Run: headless pygame with SDL's dummy video driver; simulated clock (each Clock.tick advances the game by its frame time, no real sleeping); random seed 0; keys injected as events and as key.get_pressed() state; mouse plan: one left click at the window centre at the start of phase 2, then a move to the lower-right quarter at the start of phase 3.
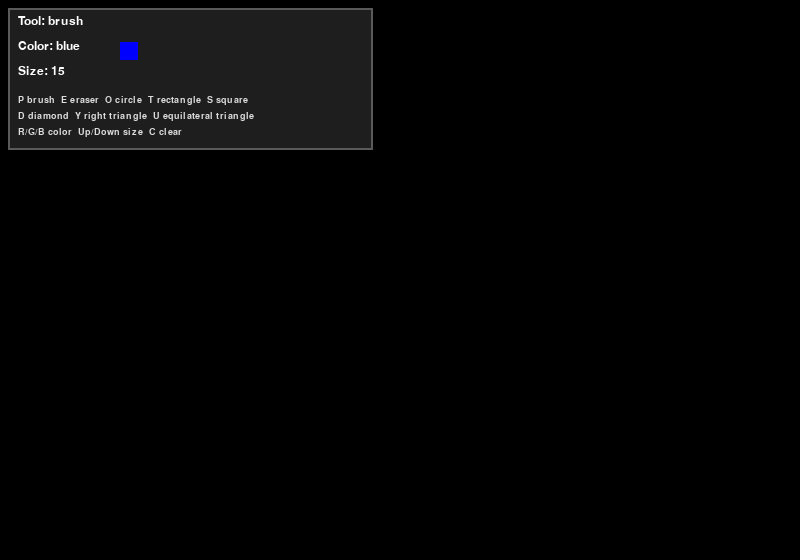
Frame 1 of 4 · flips 1–60 · no input
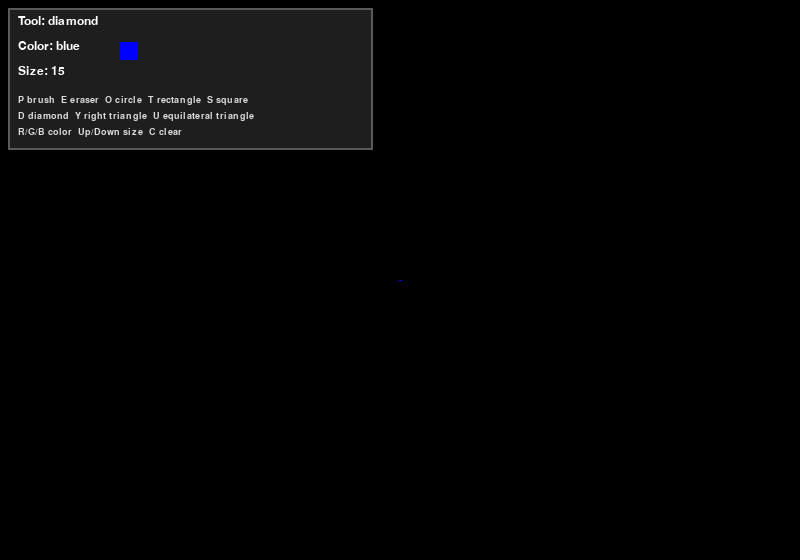
Frame 2 of 4 · flips 61–180 · clicked the window centre · tapped SPACE, RETURN · held RIGHT (→), D
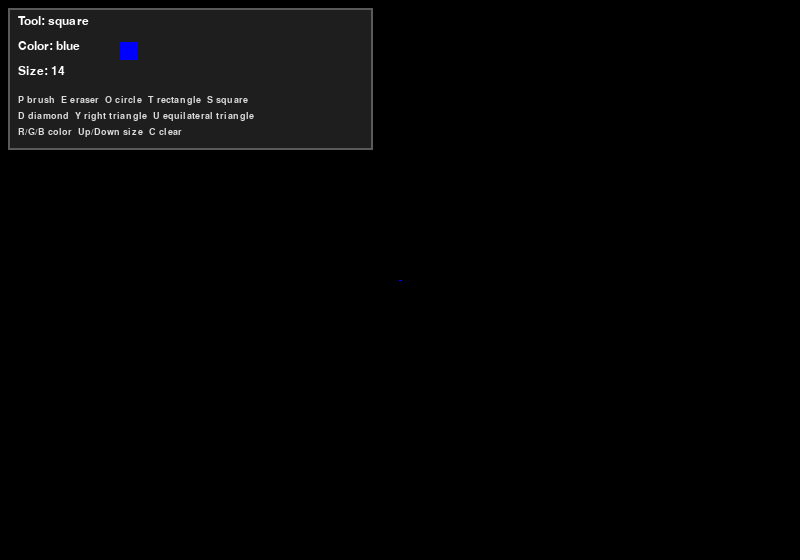
Frame 3 of 4 · flips 181–300 · moved the mouse to the lower-right quarter · held DOWN (↓), S
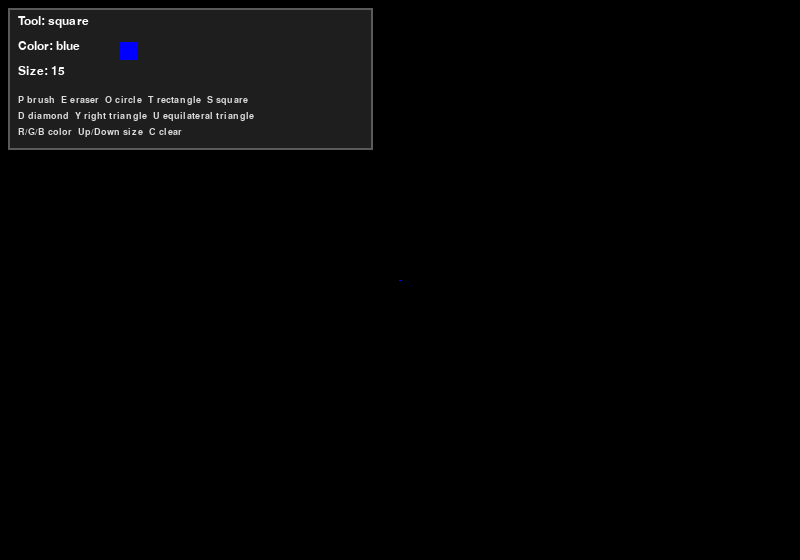
Frame 4 of 4 · flips 301–420 · held LEFT (←), A, UP (↑), W

The pygame program that drew these frames:

import math
import pygame

def main():
    pygame.init()
    screen = pygame.display.set_mode((800, 560))
    clock = pygame.time.Clock()
    
    radius = 15
    color_mode = 'blue'
    tool = 'brush'
    drawings = []
    current_stroke = None
    shape_start = None
    current_mouse_pos = None
    drawing = False
    
    while True:
        
        pressed = pygame.key.get_pressed()
        
        alt_held = pressed[pygame.K_LALT] or pressed[pygame.K_RALT]
        ctrl_held = pressed[pygame.K_LCTRL] or pressed[pygame.K_RCTRL]
        
        for event in pygame.event.get():
            
            if event.type == pygame.QUIT:
                return
            if event.type == pygame.KEYDOWN:
                if event.key == pygame.K_w and ctrl_held:
                    return
                if event.key == pygame.K_F4 and alt_held:
                    return
                if event.key == pygame.K_ESCAPE:
                    return
             
                if event.key == pygame.K_r:
                    color_mode = 'red'
                elif event.key == pygame.K_g:
                    color_mode = 'green'
                elif event.key == pygame.K_b:
                    color_mode = 'blue'
                elif event.key == pygame.K_p:
                    tool = 'brush'
                elif event.key == pygame.K_e:
                    tool = 'eraser'
                elif event.key == pygame.K_o:
                    tool = 'circle'
                elif event.key == pygame.K_t:
                    tool = 'rectangle'
                elif event.key == pygame.K_s:
                    tool = 'square'
                elif event.key == pygame.K_d:
                    tool = 'diamond'
                elif event.key == pygame.K_y:
                    tool = 'right_triangle'
                elif event.key == pygame.K_u:
                    tool = 'equilateral_triangle'
                elif event.key == pygame.K_c:
                    drawings.clear()
             
                if event.key == pygame.K_UP:
                    radius = min(200, radius + 1)
                elif event.key == pygame.K_DOWN:
                    radius = max(1, radius - 1)

            if event.type == pygame.MOUSEBUTTONDOWN:
                if event.button == 1:
                    current_mouse_pos = event.pos
                    if tool == 'brush' or tool == 'eraser':
                        current_stroke = {
                            "type": "stroke",
                            "mode": color_mode if tool == 'brush' else 'eraser',
                            "radius": radius,
                            "points": [event.pos]
                        }
                        drawings.append(current_stroke)
                    else:
                        shape_start = event.pos
                    drawing = True

            if event.type == pygame.MOUSEMOTION and drawing:
                current_mouse_pos = event.pos
                if current_stroke is not None:
                    current_stroke["points"].append(event.pos)

            if event.type == pygame.MOUSEBUTTONUP:
                if event.button == 1:
                    if drawing and shape_start is not None:
                        drawings.append({
                            "type": tool,
                            "mode": color_mode,
                            "width": max(1, radius // 4),
                            "start": shape_start,
                            "end": event.pos
                        })
                    drawing = False
                    current_stroke = None
                    shape_start = None
                    current_mouse_pos = None
                   
                   
        screen.fill((0, 0, 0))
        
        for drawing_item in drawings:
            if drawing_item["type"] == "stroke":
                draw_stroke(screen, drawing_item)
            else:
                draw_shape(screen, drawing_item)

        if drawing and shape_start is not None and current_mouse_pos is not None:
            draw_shape(screen, {
                "type": tool,
                "mode": color_mode,
                "width": max(1, radius // 4),
                "start": shape_start,
                "end": current_mouse_pos
            })

        draw_ui(screen, tool, color_mode, radius)
        
        pygame.display.flip()
        
        clock.tick(60)

def get_base_color(color_mode):
    if color_mode == 'blue':
        return (0, 0, 255)
    elif color_mode == 'red':
        return (255, 0, 0)
    elif color_mode == 'green':
        return (0, 255, 0)
    elif color_mode == 'eraser':
        return (0, 0, 0)

    return (255, 255, 255)

def get_color(index, color_mode):
    if color_mode == 'eraser':
        return get_base_color(color_mode)

    c1 = max(0, min(255, 2 * index - 256))
    c2 = max(0, min(255, 2 * index))
    
    if color_mode == 'blue':
        return (c1, c1, c2)
    elif color_mode == 'red':
        return (c2, c1, c1)
    elif color_mode == 'green':
        return (c1, c2, c1)

    return (255, 255, 255)

def draw_stroke(screen, stroke):
    points = stroke["points"]
    stroke_mode = stroke["mode"]
    stroke_radius = stroke["radius"]

    if len(points) == 1:
        pygame.draw.circle(
            screen,
            get_color(0, stroke_mode),
            points[0],
            stroke_radius
        )
        return

    i = 0
    while i < len(points) - 1:
        drawLineBetween(
            screen,
            i,
            points[i],
            points[i + 1],
            stroke_radius,
            stroke_mode
        )
        i += 1

def get_rect(start, end):
    left = min(start[0], end[0])
    top = min(start[1], end[1])
    width = abs(start[0] - end[0])
    height = abs(start[1] - end[1])
    return pygame.Rect(left, top, width, height)

def get_square_rect(start, end):
    dx = end[0] - start[0]
    dy = end[1] - start[1]
    side = min(abs(dx), abs(dy))

    left = start[0] if dx >= 0 else start[0] - side
    top = start[1] if dy >= 0 else start[1] - side
    return pygame.Rect(left, top, side, side)

def get_diamond_points(start, end):
    rect = get_rect(start, end)
    center_x = rect.left + rect.width // 2
    center_y = rect.top + rect.height // 2
    return [
        (center_x, rect.top),
        (rect.right, center_y),
        (center_x, rect.bottom),
        (rect.left, center_y),
    ]

def get_right_triangle_points(start, end):
    rect = get_rect(start, end)
    return [
        (rect.left, rect.top),
        (rect.left, rect.bottom),
        (rect.right, rect.bottom),
    ]

def get_equilateral_triangle_points(start, end):
    rect = get_rect(start, end)
    side = min(rect.width, int((2 * rect.height) / math.sqrt(3)))

    if side <= 0:
        return []

    height = int((math.sqrt(3) / 2) * side)
    center_x = rect.left + rect.width // 2
    top = rect.top

    return [
        (center_x, top),
        (center_x - side // 2, top + height),
        (center_x + side // 2, top + height),
    ]

def draw_shape(screen, shape):
    color = get_base_color(shape["mode"])
    width = shape["width"]
    start = shape["start"]
    end = shape["end"]

    if shape["type"] == "rectangle":
        rect = get_rect(start, end)
        pygame.draw.rect(screen, color, rect, width)
    elif shape["type"] == "square":
        rect = get_square_rect(start, end)
        if rect.width > 0:
            pygame.draw.rect(screen, color, rect, width)
    elif shape["type"] == "circle":
        center_x = (start[0] + end[0]) // 2
        center_y = (start[1] + end[1]) // 2
        radius = max(abs(start[0] - end[0]), abs(start[1] - end[1])) // 2
        if radius > 0:
            pygame.draw.circle(screen, color, (center_x, center_y), radius, width)
    elif shape["type"] == "diamond":
        points = get_diamond_points(start, end)
        if len(points) == 4:
            pygame.draw.polygon(screen, color, points, width)
    elif shape["type"] == "right_triangle":
        points = get_right_triangle_points(start, end)
        pygame.draw.polygon(screen, color, points, width)
    elif shape["type"] == "equilateral_triangle":
        points = get_equilateral_triangle_points(start, end)
        if len(points) == 3:
            pygame.draw.polygon(screen, color, points, width)

def draw_ui(screen, tool, color_mode, radius):
    font = pygame.font.SysFont("Verdana", 18)
    small_font = pygame.font.SysFont("Verdana", 14)

    pygame.draw.rect(screen, (30, 30, 30), pygame.Rect(8, 8, 365, 142))
    pygame.draw.rect(screen, (90, 90, 90), pygame.Rect(8, 8, 365, 142), 2)

    active_color = get_base_color(color_mode)
    tool_surface = font.render(f"Tool: {tool}", True, (255, 255, 255))
    color_surface = font.render(f"Color: {color_mode}", True, (255, 255, 255))
    size_surface = font.render(f"Size: {radius}", True, (255, 255, 255))

    screen.blit(tool_surface, (18, 15))
    screen.blit(color_surface, (18, 40))
    screen.blit(size_surface, (18, 65))
    pygame.draw.rect(screen, active_color, pygame.Rect(120, 42, 18, 18))

    hints = [
        "P brush  E eraser  O circle  T rectangle  S square",
        "D diamond  Y right triangle  U equilateral triangle",
        "R/G/B color  Up/Down size  C clear",
    ]

    for index, hint in enumerate(hints):
        hint_surface = small_font.render(hint, True, (220, 220, 220))
        screen.blit(hint_surface, (18, 95 + index * 16))

def drawLineBetween(screen, index, start, end, width, color_mode):
    color = get_color(index, color_mode)
    
    dx = start[0] - end[0]
    dy = start[1] - end[1]
    iterations = max(abs(dx), abs(dy))

    if iterations == 0:
        pygame.draw.circle(screen, color, start, width)
        return
    
    for i in range(iterations):
        progress = 1.0 * i / iterations
        aprogress = 1 - progress
        x = int(aprogress * start[0] + progress * end[0])
        y = int(aprogress * start[1] + progress * end[1])
        pygame.draw.circle(screen, color, (x, y), width)

main()
